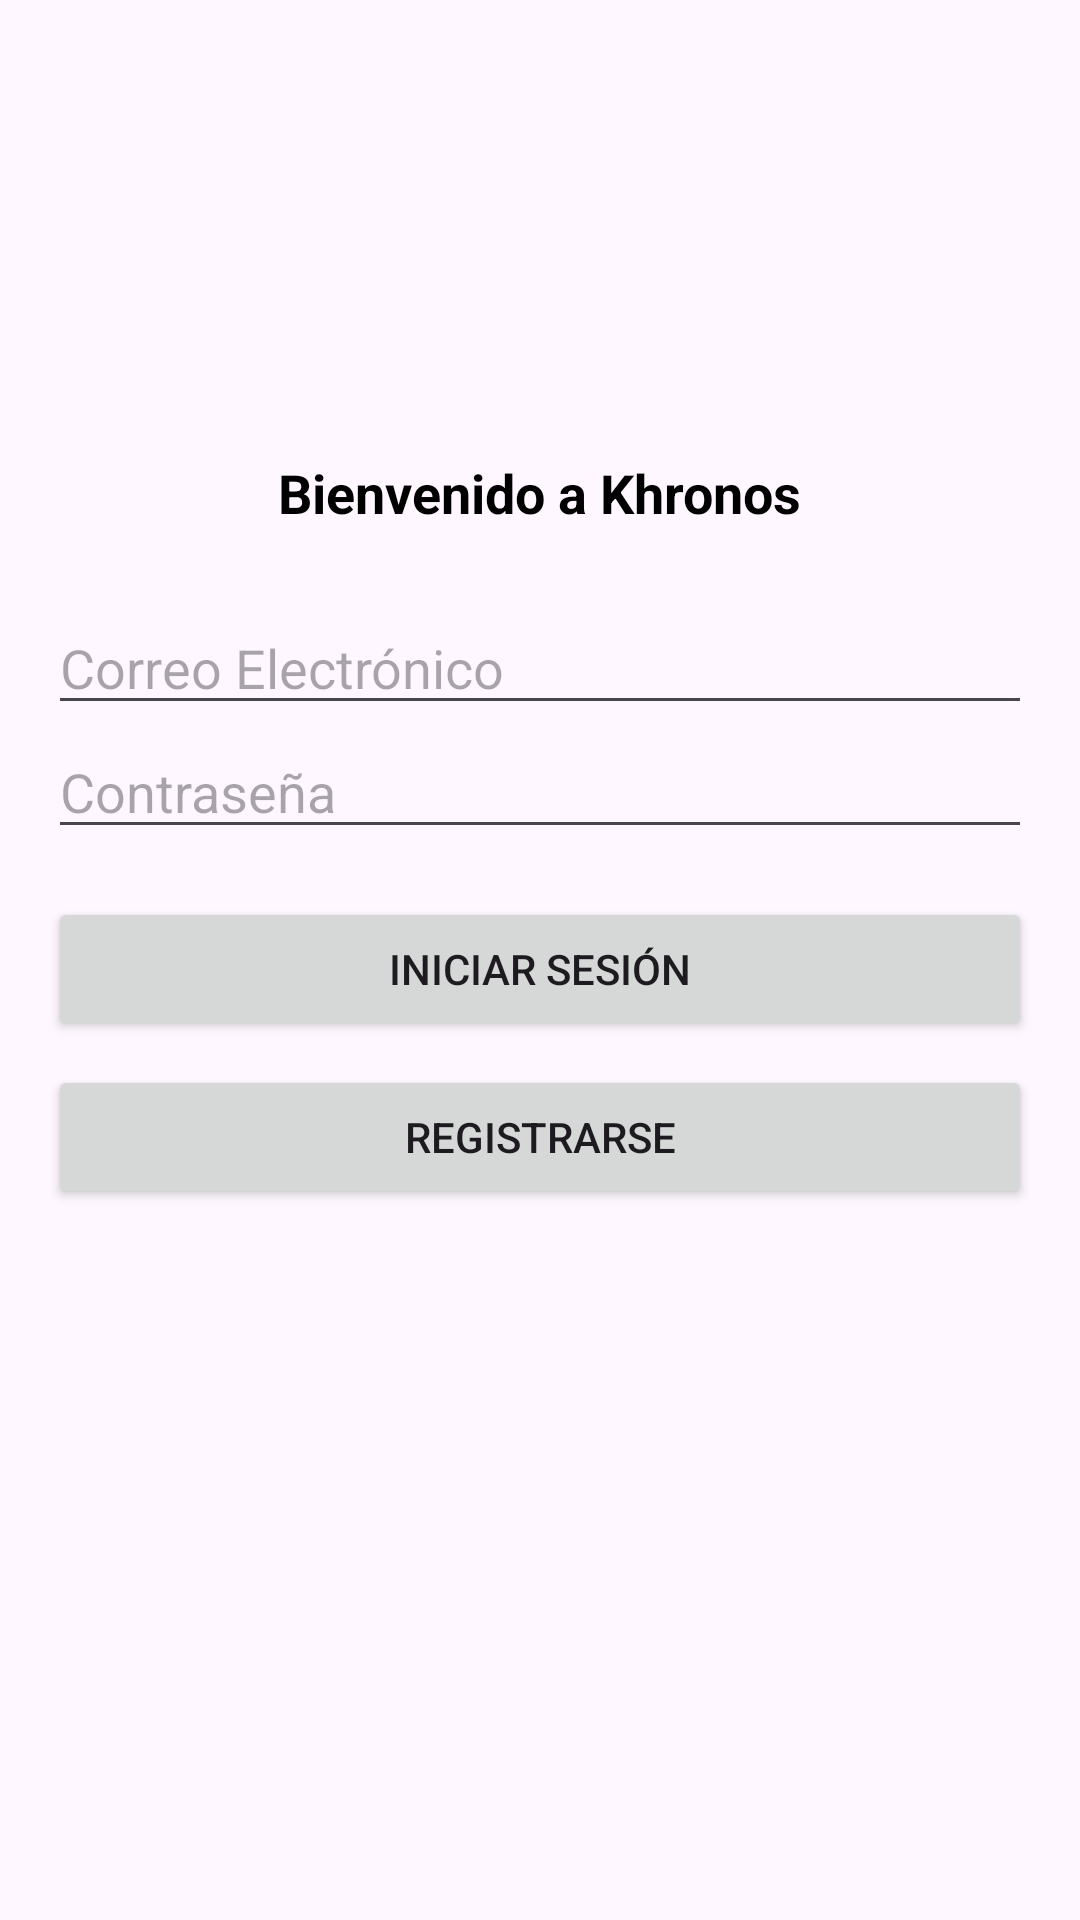

This screen was rendered from an Android layout file. Write that file and the resources it references.
<!-- AndroidManifest.xml: application theme Theme.Khronos -->
<!-- res/layout/login.xml -->
<?xml version="1.0" encoding="utf-8"?>
<LinearLayout xmlns:android="http://schemas.android.com/apk/res/android"
    android:layout_width="match_parent"
    android:layout_height="match_parent"
    android:orientation="vertical"
    android:padding="16dp">

    
    <ImageView
        android:id="@+id/logoImageView"
        android:layout_width="120dp"
        android:layout_height="120dp"
        android:layout_gravity="center"
        android:src="@drawable/logo" /> 

    
    <TextView
        android:id="@+id/welcomeTextView"
        android:layout_width="wrap_content"
        android:layout_height="wrap_content"
        android:layout_marginTop="16dp"
        android:layout_gravity="center"
        android:text="Bienvenido a Khronos"
        android:textSize="18sp"
        android:textStyle="bold"
        android:textColor="#000" />

    
    <EditText
        android:id="@+id/emailEditText"
        android:layout_width="match_parent"
        android:layout_height="wrap_content"
        android:hint="Correo Electrónico"
        android:inputType="textEmailAddress"
        android:layout_marginTop="24dp"/>

    
    <EditText
        android:id="@+id/passwordEditText"
        android:layout_width="match_parent"
        android:layout_height="wrap_content"
        android:hint="Contraseña"
        android:inputType="textPassword"/>

    
    <Button
        android:id="@+id/loginButton"
        android:layout_width="match_parent"
        android:layout_height="wrap_content"
        android:text="Iniciar Sesión"
        android:layout_marginTop="16dp"/>

    
    <Button
        android:id="@+id/registerButton"
        android:layout_width="match_parent"
        android:layout_height="wrap_content"
        android:text="Registrarse"
        android:layout_marginTop="8dp"/>

</LinearLayout>
<!-- resources referenced by this layout -->
<resources>
  <style name="Theme.Khronos" parent="Base.Theme.Khronos" />
  <style name="Base.Theme.Khronos" parent="Theme.Material3.DayNight.NoActionBar">
          <item name="colorPrimary">@color/Lavander</item>
          <item name="colorPrimaryVariant">@color/Lavander</item>
          
          
      </style>
  <color name="Lavander">#A9A9A9</color>
</resources>
